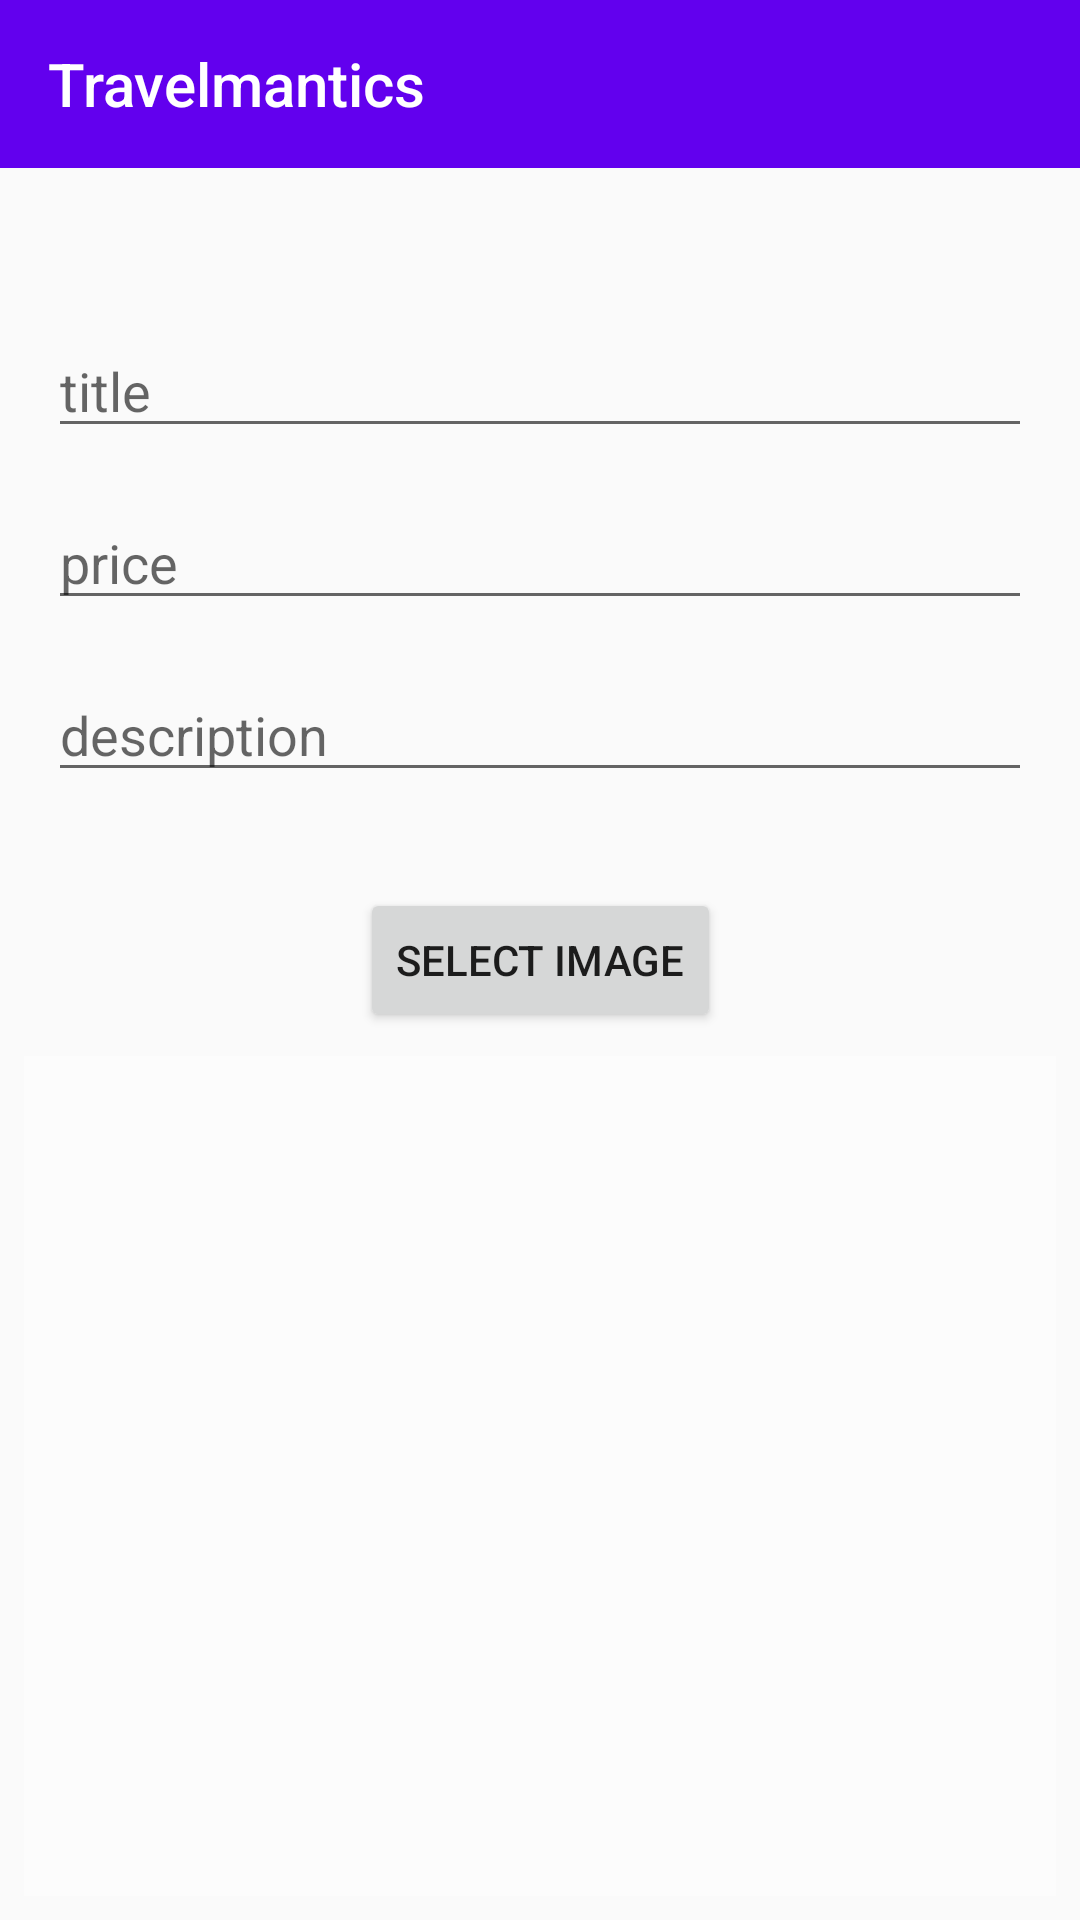

Produce the Android XML layout that renders to this screen, including the resource entries it uses.
<!-- AndroidManifest.xml: application theme AppTheme -->
<!-- res/layout/activity_main.xml -->
<?xml version="1.0" encoding="utf-8"?>
<androidx.constraintlayout.widget.ConstraintLayout xmlns:android="http://schemas.android.com/apk/res/android"
    xmlns:app="http://schemas.android.com/apk/res-auto"
    xmlns:tools="http://schemas.android.com/tools"
    android:id="@+id/cl_createDeal"
    android:layout_width="match_parent"
    android:layout_height="match_parent"
    tools:context=".InsertActivity">

    <EditText
        android:id="@+id/txtTitle"
        android:layout_width="@dimen/match_constraint"
        android:layout_height="wrap_content"
        android:layout_marginStart="@dimen/edit_text_start_margin"
        android:layout_marginTop="52dp"
        android:layout_marginEnd="@dimen/edit_text_start_margin"
        android:hint="@string/title"
        app:layout_constraintEnd_toEndOf="parent"
        app:layout_constraintHorizontal_bias="0.0"
        app:layout_constraintStart_toStartOf="parent"
        app:layout_constraintTop_toBottomOf="@+id/toolSaveContainer" />

    <EditText
        android:id="@+id/txtPrice"
        android:layout_width="@dimen/match_constraint"
        android:layout_height="wrap_content"
        android:layout_marginStart="@dimen/edit_text_start_margin"
        android:layout_marginTop="@dimen/edit_text_start_margin"
        android:layout_marginEnd="@dimen/edit_text_start_margin"
        android:hint="@string/price"
        android:inputType="numberDecimal"
        app:layout_constraintEnd_toEndOf="parent"
        app:layout_constraintStart_toStartOf="parent"
        app:layout_constraintTop_toBottomOf="@+id/txtTitle" />

    <EditText
        android:id="@+id/txtDescription"
        android:layout_width="@dimen/match_constraint"
        android:layout_height="wrap_content"
        android:layout_marginStart="@dimen/edit_text_start_margin"
        android:layout_marginTop="@dimen/edit_text_start_margin"
        android:layout_marginEnd="@dimen/edit_text_start_margin"
        android:ems="10"
        android:hint="@string/description"
        android:inputType="textPersonName"
        app:layout_constraintEnd_toEndOf="parent"
        app:layout_constraintStart_toStartOf="parent"
        app:layout_constraintTop_toBottomOf="@+id/txtPrice" />

    <androidx.appcompat.widget.Toolbar
        android:id="@+id/toolSaveContainer"
        android:layout_width="0dp"
        android:layout_height="wrap_content"
        android:background="?attr/colorPrimary"
        android:minHeight="?attr/actionBarSize"
        android:theme="?attr/actionBarTheme"
        app:layout_constraintEnd_toEndOf="parent"
        app:layout_constraintStart_toStartOf="parent"
        app:layout_constraintTop_toTopOf="parent"
        app:title="Travelmantics" />

    <Button
        android:id="@+id/btnSelect"
        android:layout_width="wrap_content"
        android:layout_height="wrap_content"
        android:layout_marginStart="64dp"
        android:layout_marginTop="32dp"
        android:layout_marginEnd="64dp"
        android:text="@string/select_image"
        app:layout_constraintEnd_toEndOf="parent"
        app:layout_constraintStart_toStartOf="parent"
        app:layout_constraintTop_toBottomOf="@+id/txtDescription" />

    <ImageView
        android:id="@+id/imageView"
        android:layout_width="0dp"
        android:layout_height="0dp"
        android:layout_marginStart="8dp"
        android:layout_marginTop="8dp"
        android:layout_marginEnd="8dp"
        android:layout_marginBottom="8dp"
        android:scaleType="centerCrop"
        app:layout_constraintBottom_toBottomOf="parent"
        app:layout_constraintEnd_toEndOf="parent"
        app:layout_constraintStart_toStartOf="parent"
        app:layout_constraintTop_toBottomOf="@+id/btnSelect"
        app:srcCompat="@android:drawable/screen_background_light_transparent" />
</androidx.constraintlayout.widget.ConstraintLayout>
<!-- resources referenced by this layout -->
<resources>
  <dimen name="edit_text_start_margin">16dp</dimen>
  <dimen name="match_constraint">0dp</dimen>
  <string name="description">description</string>
  <string name="price">price</string>
  <string name="select_image">SELECT IMAGE</string>
  <string name="title">title</string>
  <style name="AppTheme" parent="Theme.AppCompat.Light.DarkActionBar">
          
          <item name="colorPrimary">@color/colorPrimary</item>
          <item name="colorPrimaryDark">@color/colorPrimaryDark</item>
          <item name="colorAccent">@color/colorAccent</item>
          <item name="android:windowActionBar">false</item>
      </style>
  <!-- not gathered from this repository: default colours our renderer supplied (Android Studio template values) -->
  <color name="colorPrimary">#FF6200EE</color>
  <color name="colorPrimaryDark">#FF3700B3</color>
  <color name="colorAccent">#FF03DAC5</color>
</resources>
